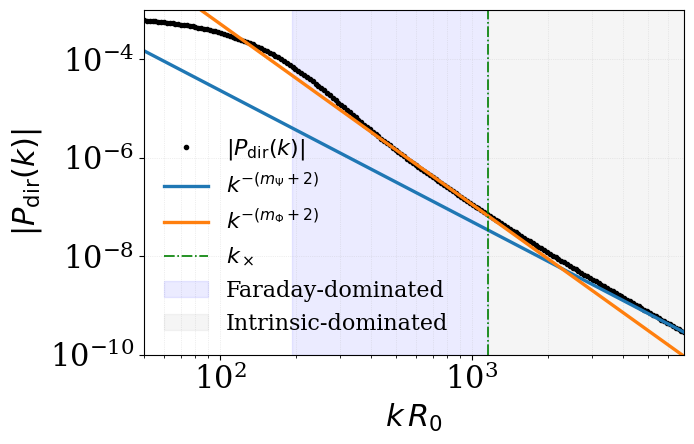

The script that saved this image:
import numpy as np
import matplotlib.pyplot as plt
from scipy.special import j0


# plt.rcParams['text.usetex'] = True
plt.rcParams['font.family'] = 'serif'
plt.rcParams["legend.frameon"] = False
# Publication-ready font sizes
plt.rcParams['font.size'] = 22
plt.rcParams['axes.labelsize'] = 22
plt.rcParams['axes.titlesize'] = 22
plt.rcParams['xtick.labelsize'] = 22
plt.rcParams['ytick.labelsize'] = 22
plt.rcParams['legend.fontsize'] = 22
plt.rcParams['figure.titlesize'] = 22


def f_powerlaw(R, r0, m):
    x = (R / r0) ** m
    return x / (1.0 + x)


def xi_u_dir(R, A_P, R0, m_psi, r_phi, m_phi, chi):
    fPsi = f_powerlaw(R, R0, m_psi)
    fPhi = f_powerlaw(R, r_phi, m_phi)
    return A_P * (1.0 - fPsi) * np.exp(-(chi ** 2) * fPhi)


def make_R_grid(R0, r_phi, Rmax_factor=2048.0, Rmin_factor=1e-6, Nlog=5000, Nlin=7000):
    Rmax = Rmax_factor * max(R0, r_phi)
    Rmin = Rmin_factor * min(R0, r_phi)
    Rmid = 10.0 * max(R0, r_phi)

    Rlog = np.geomspace(Rmin, Rmid, Nlog)
    Rlin = np.linspace(Rmid, Rmax, Nlin)

    R = np.unique(np.concatenate(([0.0], Rlog, Rlin)))
    return R


def P_dir_numeric(k, R, xiR, chunk=128):
    k = np.atleast_1d(k).astype(float)
    out = np.empty_like(k)

    for i0 in range(0, len(k), chunk):
        kk = k[i0:i0 + chunk][:, None]
        J = j0(kk * R[None, :])
        integrand = xiR[None, :] * J * R[None, :]
        out[i0:i0 + chunk] = 2.0 * np.pi * np.trapz(integrand, R, axis=1)

    return out


def P_dir_numeric_xgrid(k, xi_func, x_max=800.0, Nx=20000, chunk=128):
    k = np.atleast_1d(k).astype(float)

    x = np.linspace(0.0, x_max, Nx)
    J = j0(x)
    base = J * x

    out = np.empty_like(k)

    for i0 in range(0, len(k), chunk):
        kk = k[i0:i0+chunk]

        R = x[None, :] / kk[:, None]
        xi = xi_func(R)

        integrand = xi * base[None, :]
        out[i0:i0+chunk] = (2.0*np.pi) * np.trapz(integrand, x, axis=1) / (kk**2)

    return out


def dominance_scales(A_P, R0, m_psi, r_phi, m_phi, chi, dominance_factor=10.0, eta_inert=10.0):
    a_psi = A_P / (R0 ** m_psi)
    a_phi = A_P / (r_phi ** m_phi)
    delta = m_phi - m_psi
    if abs(delta) < 1e-14:
        raise ValueError("m_phi == m_psi -> no slope crossover in this two-term model.")

    kx = (a_phi * chi ** 2 / a_psi) ** (1.0 / delta)

    k_inert_min = eta_inert * max(1.0 / R0, 1.0 / r_phi)

    F = float(dominance_factor)
    eps = 1.0 / F

    k_W_eq_F = (a_phi * chi ** 2 / (a_psi * F)) ** (1.0 / delta)
    k_W_eq_invF = (a_phi * chi ** 2 * F / a_psi) ** (1.0 / delta)

    if delta > 0:
        k_far_sure = (k_inert_min, k_W_eq_F)
        k_int_sure = (k_W_eq_invF, np.inf)
    else:
        k_far_sure = (k_W_eq_F, np.inf)
        k_int_sure = (k_inert_min, k_W_eq_invF)

    return dict(
        a_psi=a_psi,
        a_phi=a_phi,
        delta=delta,
        kx=kx,
        k_inert_min=k_inert_min,
        k_far_sure=k_far_sure,
        k_int_sure=k_int_sure,
        dominance_factor=F,
    )


def pick_geom_mean(window, kmin, kmax):
    a, b = window
    lo = max(kmin, a)
    hi = min(kmax, b if np.isfinite(b) else kmax)
    if not (lo < hi):
        return None
    return 10.0 ** (0.5 * (np.log10(lo) + np.log10(hi)))


def chi_for_target_kx(A_P, R0, m_psi, r_phi, m_phi, kx_target):
    a_psi = A_P / (R0 ** m_psi)
    a_phi = A_P / (r_phi ** m_phi)
    delta = m_phi - m_psi
    chi2 = (a_psi / a_phi) * (kx_target ** delta)
    return np.sqrt(chi2)


def plot_Pdir_with_asymptotics(
    A_P=1.0,
    R0=1.0,
    m_psi=2/3,
    r_phi=0.1,
    m_phi=5/3,
    chi=None,
    kmin=1e-1,
    kmax=1e5,
    Nk=360,
    dominance_factor=10.0,
    eta_inert=10.0,
    x_max=800.0,
    Nx=20000,
    save_npz=None,
    save_png=None,
):
    if chi is None:
        kx_target = np.sqrt(kmin * kmax)
        chi = chi_for_target_kx(A_P, R0, m_psi, r_phi, m_phi, kx_target)

    k = np.geomspace(kmin, kmax, Nk)

    def xi_of_R(R):
        return xi_u_dir(R, A_P, R0, m_psi, r_phi, m_phi, chi)

    P = P_dir_numeric_xgrid(k, xi_of_R, x_max=x_max, Nx=Nx)
    Pabs = np.abs(P)

    scales = dominance_scales(A_P, R0, m_psi, r_phi, m_phi, chi,
                              dominance_factor=dominance_factor, eta_inert=eta_inert)

    k_F_lo, k_F_hi = scales["k_far_sure"]
    k_I_lo, k_I_hi = scales["k_int_sure"]
    kx = scales["kx"]
    
    kN_far = None
    kN_int = None
    
    if np.isfinite(k_F_hi) and (kmin < k_F_hi < kmax):
        kN_far = np.sqrt(kx * k_F_hi)
        kN_far = np.clip(kN_far, kmin, kmax)
    
    if np.isfinite(k_I_lo) and (kmin < k_I_lo < kmax):
        kN_int = k_I_lo
        kN_int = np.clip(kN_int, kmin, kmax)

    P_far_as = None
    P_int_as = None

    if kN_far is not None:
        Pk = np.abs(P_dir_numeric_xgrid(np.array([kN_far]), xi_of_R, x_max=x_max, Nx=Nx))[0]
        C = Pk * (kN_far ** (m_phi + 2.0))
        P_far_as = C * k ** (-(m_phi + 2.0))

    if kN_int is not None:
        Pk = np.abs(P_dir_numeric_xgrid(np.array([kN_int]), xi_of_R, x_max=x_max, Nx=Nx))[0]
        C = Pk * (kN_int ** (m_psi + 2.0))
        P_int_as = C * k ** (-(m_psi + 2.0))

    fig, ax = plt.subplots(figsize=(7.4, 4.9))
    ax.loglog(k, Pabs, "o", ms=3.0, color="k", label=r"$|P_{\rm dir}(k)|$")

    if P_int_as is not None:
        ax.loglog(k, P_int_as, lw=2.4, label=rf"$k^{{-(m_\Psi+2)}}$")
    # else:
    #     ax.text(0.03, 0.07, "No intrinsic 'sure' window in this k-range",
    #             transform=ax.transAxes)

    if P_far_as is not None:
        ax.loglog(k, P_far_as, lw=2.4, label=rf"$k^{{-(m_\Phi+2)}}$")
    # else:
    #     ax.text(0.03, 0.03, "No Faraday 'sure' window in this k-range",
    #             transform=ax.transAxes)
    
    # ax.axvline(scales["k_inert_min"], color="red", ls=":", lw=1.2)
    ax.axvline(scales["kx"], color="green", ls="-.", lw=1.2, label=r"$k_\times$")
    
    F = scales["dominance_factor"]
    delta = scales["delta"]
    k_F_lo, k_F_hi = scales["k_far_sure"]
    k_I_lo, k_I_hi = scales["k_int_sure"]
    
    boundaries = []
    # for v in [k_F_lo, k_F_hi, k_I_lo, k_I_hi]:
    #     if np.isfinite(v) and (kmin < v < kmax):
    #         boundaries.append(v)
    
    for v in sorted(set(boundaries)):
        ax.axvline(v, color="blue", ls="--", lw=0.9)
    
    lo, hi = scales["k_far_sure"]
    lo = max(lo, kmin)
    hi = min(hi if np.isfinite(hi) else kmax, kmax)
    if lo < hi:
        ax.axvspan(hi, scales["kx"], color="blue", alpha=0.08, label=rf"Faraday-dominated")
    
    lo, hi = scales["k_int_sure"]
    lo = max(lo, kmin)
    hi = min(hi if np.isfinite(hi) else kmax, kmax)
    if lo < hi:
        ax.axvspan(scales["kx"], lo, color="gray", alpha=0.08, label=rf"Intrinsic-dominated")

    ax.set_xlabel(r"$k\,R_0$")
    ax.set_ylabel(r"$|P_{\rm dir}(k)|$")
    # ax.set_title(
    #     rf"$\chi={chi:.3g}$, "
    #     rf"$m_\Psi={m_psi:.2f}$, $m_\Phi={m_phi:.2f}$"
    # )
    
    ax.set_ylim(1e-10, 1e-3)
    ax.set_xlim(kmin, lo)
    
    y_top = ax.get_ylim()[1]
    # ax.text(scales["k_inert_min"], y_top*0.8, r"$k_{\rm inert,min}$", color="red",
    #         rotation=90, va="top", ha="right", fontsize=10)
    # ax.text(scales["kx"], y_top*0.8, r"$k_\times$", color="green",
    #         rotation=90, va="top", ha="right", fontsize=10)
    
    b = sorted([v for v in boundaries if np.isfinite(v)])
    if len(b) >= 2:
        below = max([v for v in b if v < scales["kx"]], default=None)
        above = min([v for v in b if v > scales["kx"]], default=None)
        
        # if below is not None:
        #     ax.text(below, y_top*0.6, rf"$W(k)={F:g}$ or $1/{F:g}$", color="blue",
        #             rotation=90, va="top", ha="right", fontsize=9)
        # if above is not None:
        #     ax.text(above, y_top*0.6, rf"$W(k)={F:g}$ or $1/{F:g}$", color="blue",
        #             rotation=90, va="top", ha="right", fontsize=9)
    
    ax.grid(True, which="both", ls=":", lw=0.5, alpha=0.4)
    ax.legend(fontsize=16, loc="best")
    fig.tight_layout()

    if save_npz is not None:
        R_save = make_R_grid(R0, r_phi)
        xiR_save = xi_u_dir(R_save, A_P, R0, m_psi, r_phi, m_phi, chi)
        np.savez(
            save_npz,
            k=k, P=P, Pabs=Pabs,
            R=R_save, xiR=xiR_save,
            **scales,
            params=np.array([A_P, R0, m_psi, r_phi, m_phi, chi, dominance_factor, eta_inert], dtype=float),
        )
        print(f"Saved data: {save_npz}")

    if save_png is not None:
        fig.savefig(save_png, dpi=200)
        print(f"Saved figure: {save_png}")
    # ax.xlim(0,1)
    print("\n--- Dominance windows (within inertial condition) ---")
    print(f"chi = {chi:.6g}")
    print(f"delta = m_phi - m_psi = {scales['delta']:.6g}")
    print(f"k_inert_min = {scales['k_inert_min']:.6g}")
    print(f"k_x = {scales['kx']:.6g}")
    print(f"Faraday sure window (W>=F):      k in [{scales['k_far_sure'][0]:.6g}, {scales['k_far_sure'][1]}]")
    print(f"Intrinsic sure window (W<=1/F):  k in [{scales['k_int_sure'][0]:.6g}, {scales['k_int_sure'][1]}]")
    print("-----------------------------------------------\n")

    return fig, scales


def main():
    A_P = 1
    R0 = 1.0
    m_psi = 2/3

    r_phi = 0.1
    m_phi = 5/3

    kx_target = 1e4
    chi = chi_for_target_kx(A_P, R0, m_psi, r_phi, m_phi, kx_target)
    chi=5

    plot_Pdir_with_asymptotics(
        A_P=A_P, R0=R0, m_psi=m_psi,
        r_phi=r_phi, m_phi=m_phi,
        chi=chi,
        kmin=5e1, kmax=1e6, Nk=380,#2.5e4
        dominance_factor=6.0,
        eta_inert=10.0,
        save_npz="Pdir_demo.npz",
        save_png="Pdir_demo.png",
    )
    plt.show()


if __name__ == "__main__":
    main()
